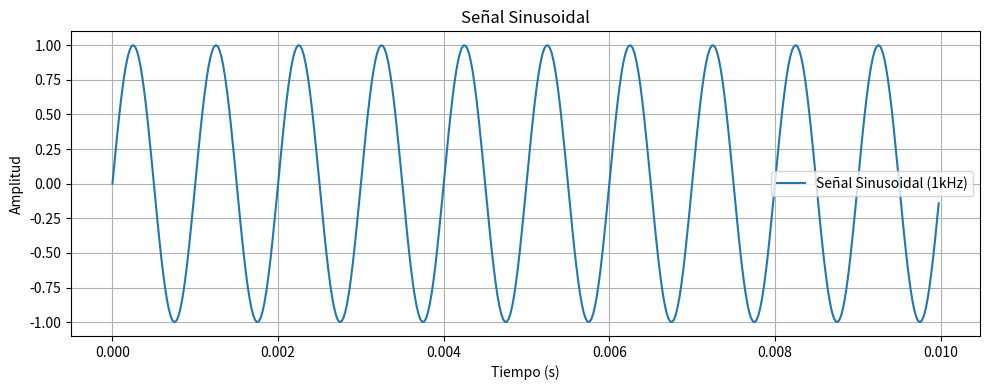

The matplotlib source for this figure:
import numpy as np
import matplotlib.pyplot as plt

# Parámetros de la señal
frecuencia = 1000  # Frecuencia de la señal en Hz (1 kHz)
amplitud = 1.0     # Amplitud de la señal
duracion = 0.01    # Duración de la señal en segundos (10 ms)
fs = 44100         # Frecuencia de muestreo en Hz (44.1 kHz)

# Generar el tiempo discreto
t = np.linspace(0, duracion, int(fs * duracion), endpoint=False)

# Generar la señal sinusoidal
sinusoidal = amplitud * np.sin(2 * np.pi * frecuencia * t)

# Escribir los datos en un archivo de texto
with open("sin_input.txt", "w") as f:
    for tiempo, valor in zip(t, sinusoidal):
        f.write(f"{tiempo:.6f}\t{valor:.6f}\n")

print("Datos de la señal sinusoidal generados y guardados en 'sin_input.txt'.")

# Representar la señal en una gráfica
plt.figure(figsize=(10, 4))
plt.plot(t, sinusoidal, label="Señal Sinusoidal (1kHz)")
plt.title("Señal Sinusoidal")  
plt.xlabel("Tiempo (s)")
plt.ylabel("Amplitud")
plt.grid(True)
plt.legend()
plt.tight_layout()
plt.show()
